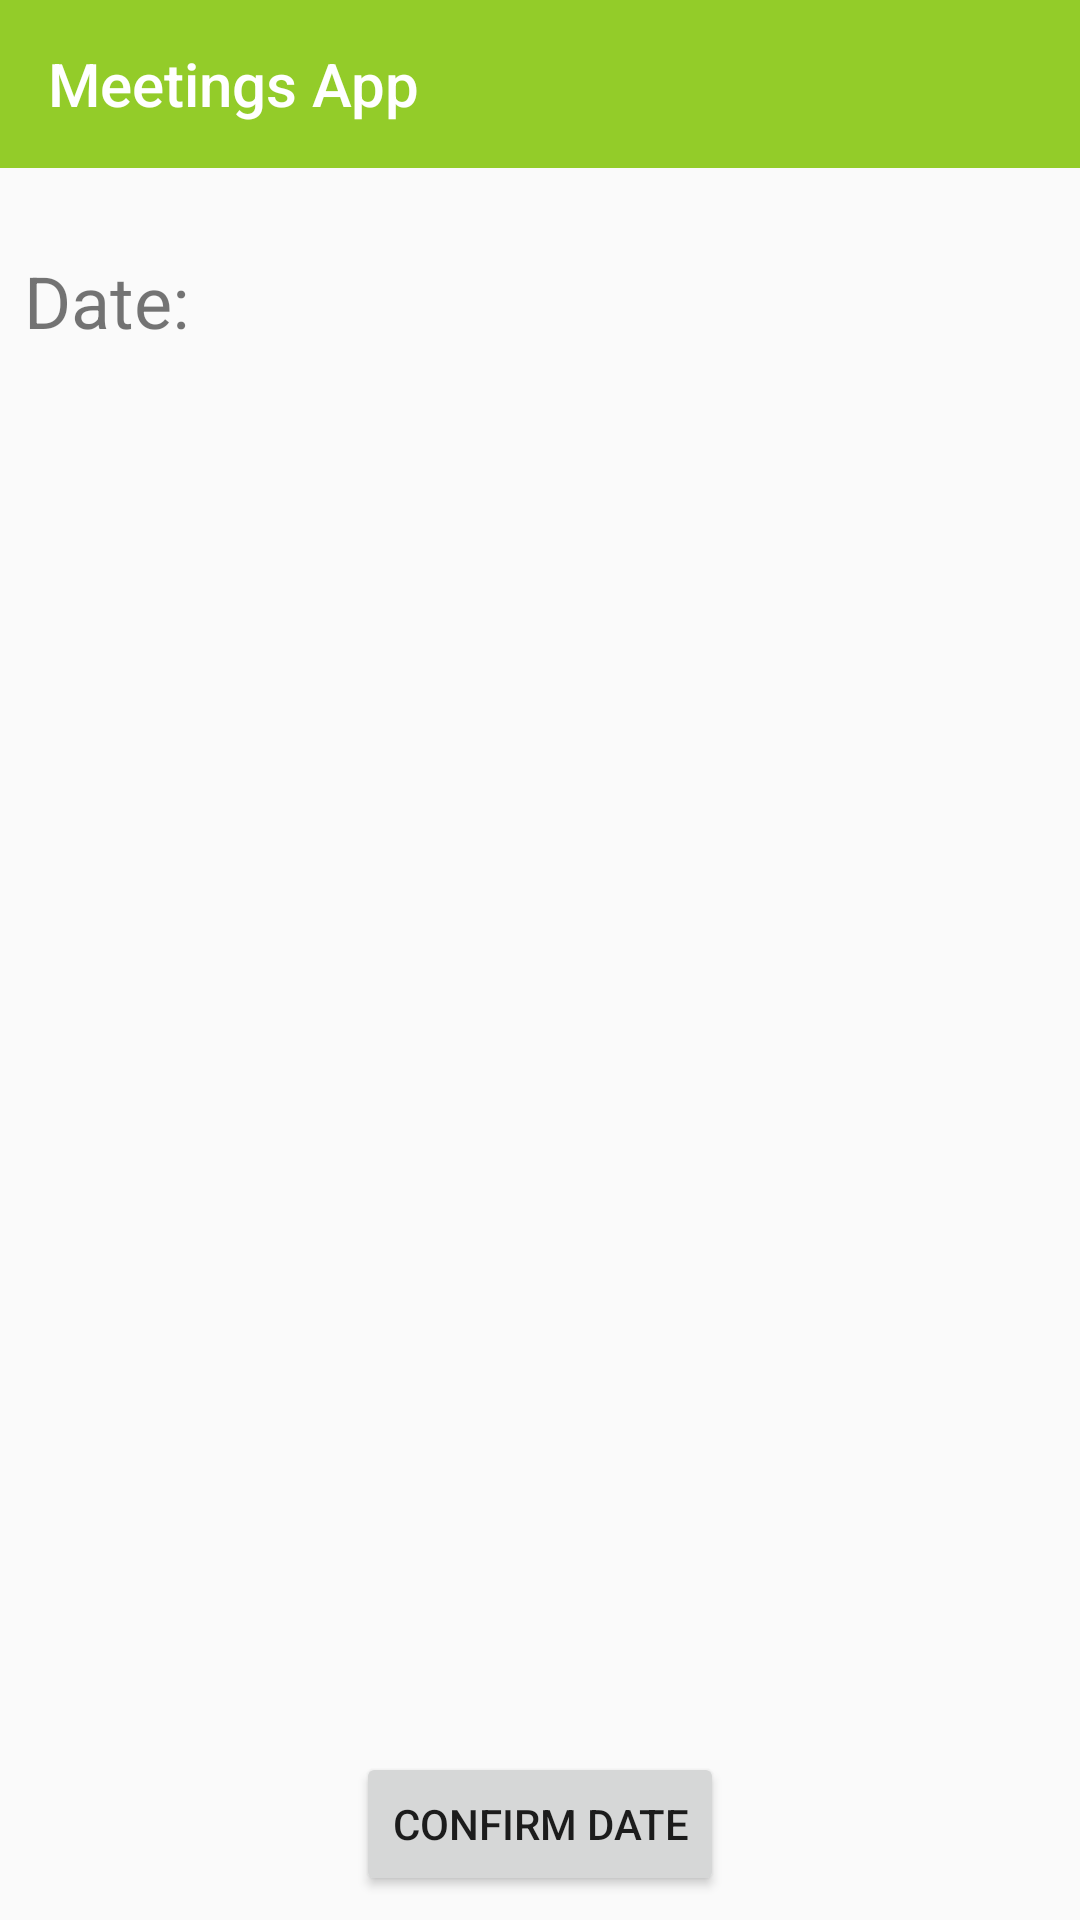

Write the Android layout XML for this screen, with the resource values it uses.
<!-- AndroidManifest.xml: application theme AppTheme -->
<!-- res/layout/activity_conflicts.xml -->
<?xml version="1.0" encoding="utf-8"?>
<android.support.constraint.ConstraintLayout
    xmlns:android="http://schemas.android.com/apk/res/android"
    xmlns:app="http://schemas.android.com/apk/res-auto"
    xmlns:tools="http://schemas.android.com/tools"
    android:layout_width="match_parent"
    android:layout_height="match_parent"
    android:orientation="vertical"
    tools:context="com.meeting.meetingapp.CheckConflicts">

    <android.support.design.widget.AppBarLayout
        android:id="@+id/appBarLayout"
        android:layout_width="match_parent"
        android:layout_height="wrap_content"
        android:theme="@style/AppTheme.AppBarOverlay">

        <android.support.v7.widget.Toolbar
            android:id="@+id/toolbar1"
            android:layout_width="match_parent"
            android:layout_height="?attr/actionBarSize"
            android:background="?attr/colorPrimary"
            app:popupTheme="@style/AppTheme.PopupOverlay"
            app:title="@string/app_name" />

    </android.support.design.widget.AppBarLayout>
    <ProgressBar
        android:id="@+id/bar_users"
        style="?android:attr/progressBarStyleLarge"
        android:layout_width="wrap_content"
        android:layout_height="wrap_content"
        android:layout_centerVertical="true"
        android:layout_centerHorizontal="true"
        android:visibility="gone"/>

    <TextView
        android:id="@+id/finalDate"
        android:layout_width="353dp"
        android:layout_height="53dp"
        android:layout_marginStart="8dp"
        android:layout_marginTop="4dp"
        android:layout_marginEnd="8dp"
        android:layout_marginBottom="8dp"
        android:text="Date: "
        android:textSize="24sp"
        app:layout_constraintBottom_toBottomOf="parent"
        app:layout_constraintEnd_toEndOf="parent"
        app:layout_constraintHorizontal_bias="0.032"
        app:layout_constraintStart_toStartOf="parent"
        app:layout_constraintTop_toTopOf="parent"
        app:layout_constraintVertical_bias="0.139" />

    <ListView
        android:id="@+id/listOfUsers"
        android:layout_width="368dp"
        android:layout_height="348dp"
        android:layout_marginStart="8dp"
        android:layout_marginTop="8dp"
        android:layout_marginEnd="8dp"
        android:layout_marginBottom="8dp"
        app:layout_constraintBottom_toBottomOf="parent"
        app:layout_constraintEnd_toEndOf="parent"
        app:layout_constraintHorizontal_bias="0.0"
        app:layout_constraintStart_toStartOf="parent"
        app:layout_constraintTop_toBottomOf="@+id/appBarLayout"
        app:layout_constraintVertical_bias="0.639" />

    <Button
        android:id="@+id/confirmButton"
        android:layout_width="wrap_content"
        android:layout_height="wrap_content"
        android:layout_marginStart="8dp"
        android:layout_marginTop="8dp"
        android:layout_marginEnd="8dp"
        android:layout_marginBottom="8dp"
        android:text="Confirm Date"
        app:layout_constraintBottom_toBottomOf="parent"
        app:layout_constraintEnd_toEndOf="parent"
        app:layout_constraintStart_toStartOf="parent"
        app:layout_constraintTop_toTopOf="parent"
        app:layout_constraintVertical_bias="1.0" />


</android.support.constraint.ConstraintLayout>
<!-- resources referenced by this layout -->
<resources>
  <string name="app_name">Meetings App</string>
  <style name="AppTheme.AppBarOverlay" parent="ThemeOverlay.AppCompat.Dark.ActionBar" />
  <style name="AppTheme.PopupOverlay" parent="ThemeOverlay.AppCompat.Light" />
  <style name="AppTheme" parent="Theme.AppCompat.Light.NoActionBar">
          
          <item name="colorPrimary">@color/colorPrimary</item>
          <item name="colorPrimaryDark">@color/colorPrimaryDark</item>
          <item name="colorAccent">@color/colorAccent</item>
      </style>
  <color name="colorPrimary">#93cc29</color>
  <color name="colorPrimaryDark">#93cc29</color>
  <color name="colorAccent">#AADB50</color>
</resources>
